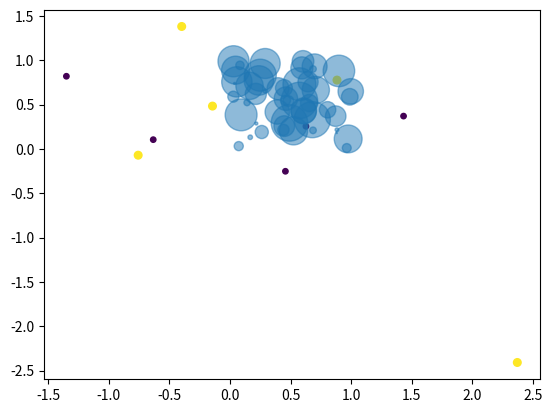

The matplotlib source for this figure:

from numpy.random import randn
import numpy as np
import matplotlib.pyplot as plt


x = randn(10)
y = randn(10)
cols = [1, 2] * 5
cols = 15 * np.array(cols)
sizes = cols

fig = plt.figure()
ax = fig.add_subplot(111)
ax.scatter(x, y, c = cols, s = sizes)

plt.show()



# Posted on stackoverflow
import numpy as np
import matplotlib.pyplot as plt


N = 50
x = np.random.rand(N)
y = np.random.rand(N)
area = np.pi * (15 * np.random.rand(N))**2 # 0 to 15 point radiuses

plt.scatter(x, y, s=area, alpha=0.5)
plt.show()
